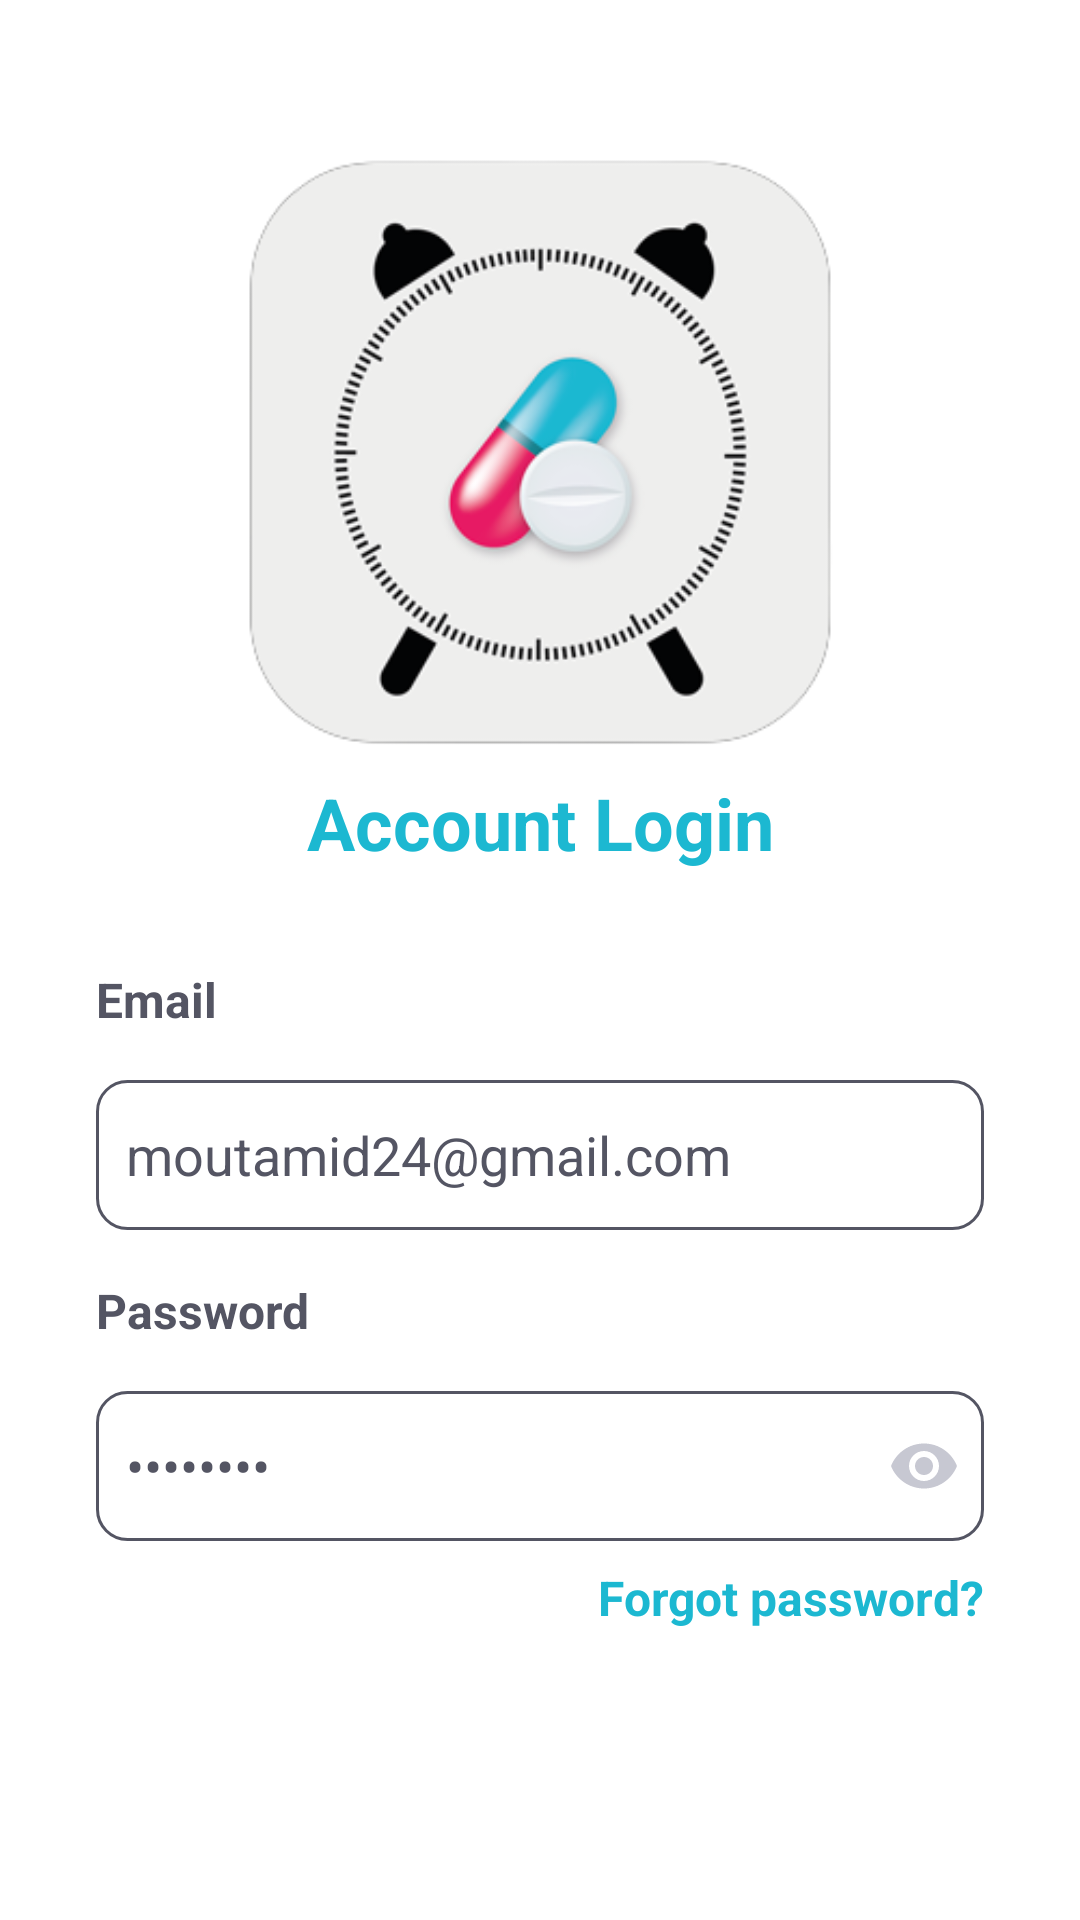

The Android layout XML behind this screen, and the referenced resources:
<!-- AndroidManifest.xml: application theme Theme.MedicineRminderApp -->
<!-- res/layout/activity_login.xml -->
<?xml version="1.0" encoding="utf-8"?>
<androidx.constraintlayout.widget.ConstraintLayout xmlns:android="http://schemas.android.com/apk/res/android"
    xmlns:app="http://schemas.android.com/apk/res-auto"
    xmlns:tools="http://schemas.android.com/tools"
    android:layout_width="match_parent"
    android:layout_height="match_parent"
    tools:context=".user.LoginActivity">

    <androidx.constraintlayout.widget.ConstraintLayout
        android:layout_width="match_parent"
        android:layout_height="match_parent"
        app:layout_constraintBottom_toBottomOf="parent"
        app:layout_constraintEnd_toEndOf="parent"
        app:layout_constraintStart_toStartOf="parent"
        app:layout_constraintTop_toTopOf="parent">

        <ImageView
            android:id="@+id/imageView"
            android:layout_width="200dp"
            android:layout_height="200dp"
            android:layout_marginTop="50dp"
            android:src="@drawable/new_logo"
            app:layout_constraintEnd_toEndOf="parent"
            app:layout_constraintHeight_percent="0.30"
            app:layout_constraintStart_toStartOf="parent"
            app:layout_constraintTop_toTopOf="parent" />

        <TextView
            android:id="@+id/textView"
            android:layout_width="wrap_content"
            android:layout_height="wrap_content"
            android:layout_marginTop="8dp"
            android:text="Account Login"
            android:textColor="@color/app_color"
            android:textSize="24sp"
            android:textStyle="bold"
            app:layout_constraintEnd_toEndOf="parent"
            app:layout_constraintStart_toStartOf="parent"
            app:layout_constraintTop_toBottomOf="@+id/imageView" />


        <TextView
            android:id="@+id/textView3"
            android:layout_width="wrap_content"
            android:layout_height="wrap_content"
            android:layout_marginStart="32dp"
            android:layout_marginTop="32dp"
            android:text="Email"
            android:textColor="@color/text2"
            android:textSize="16sp"
            android:textStyle="bold"
            app:layout_constraintStart_toStartOf="parent"
            app:layout_constraintTop_toBottomOf="@+id/textView" />

        <EditText
            android:id="@+id/ed_email"
            android:layout_width="match_parent"
            android:layout_height="50dp"
            android:layout_marginStart="32dp"
            android:layout_marginTop="16dp"
            android:layout_marginEnd="32dp"
            android:textColor="@color/text2"
            android:background="@drawable/item_back"
            android:paddingLeft="10dp"
            android:text="moutamid24@gmail.com"
            app:layout_constraintEnd_toEndOf="parent"
            app:layout_constraintStart_toStartOf="parent"
            app:layout_constraintTop_toBottomOf="@+id/textView3" />


        <TextView
            android:id="@+id/textView4"
            android:layout_width="wrap_content"
            android:layout_height="wrap_content"
            android:layout_marginStart="32dp"
            android:layout_marginTop="16dp"
            android:text="Password"
            android:textColor="@color/text2"
            android:textSize="16sp"
            android:textStyle="bold"
            app:layout_constraintStart_toStartOf="parent"
            app:layout_constraintTop_toBottomOf="@+id/ed_email" />

        <EditText
            android:id="@+id/ed_password"
            android:layout_width="match_parent"
            android:layout_height="50dp"
            android:layout_marginStart="32dp"
            android:layout_marginTop="16dp"
            android:layout_marginEnd="32dp"
            android:background="@drawable/item_back"
            android:paddingLeft="10dp"
            android:inputType="textPassword"
            android:text="12345678"
            android:textColor="@color/text2"
            app:layout_constraintEnd_toEndOf="parent"
            app:layout_constraintStart_toStartOf="parent"
            app:layout_constraintTop_toBottomOf="@+id/textView4" />
        <ImageView
            android:id="@+id/img_eye1"
            android:layout_width="wrap_content"
            android:layout_height="wrap_content"
            android:layout_marginEnd="8dp"
            android:onClick="shownPassFirst"
            android:src="@drawable/ic_baseline_remove_red_eye_24"
            app:layout_constraintBottom_toBottomOf="@+id/ed_password"
            app:layout_constraintEnd_toEndOf="@+id/ed_password"
            app:layout_constraintTop_toTopOf="@+id/ed_password" />
        <TextView
            android:id="@+id/forgot_pass"
            android:layout_width="wrap_content"
            android:layout_height="wrap_content"
            android:layout_marginTop="8dp"
            android:layout_marginEnd="32dp"
            android:text="Forgot password?"
            android:textColor="@color/app_color"
            android:textSize="16sp"
            android:onClick="forgotClick"
            android:textStyle="bold"
            app:layout_constraintEnd_toEndOf="parent"
            app:layout_constraintTop_toBottomOf="@+id/ed_password" />


        <LinearLayout
            android:id="@+id/login_crt"
            android:layout_width="wrap_content"
            android:layout_height="wrap_content"
            android:orientation="horizontal"
            app:layout_constraintEnd_toEndOf="parent"
            app:layout_constraintStart_toStartOf="parent"
            app:layout_constraintTop_toBottomOf="@+id/t_login">

            <TextView
                android:id="@+id/login_create"
                android:layout_width="wrap_content"
                android:layout_height="wrap_content"
                android:layout_marginTop="16dp"
                android:text="Don't have an account?"
                android:textColor="@color/text2"
                android:textSize="16sp"
                app:layout_constraintEnd_toEndOf="parent"
                app:layout_constraintStart_toStartOf="parent"
                app:layout_constraintTop_toBottomOf="@+id/t_login" />

            <TextView
                android:id="@+id/login_create2"
                android:layout_width="wrap_content"
                android:layout_height="wrap_content"
                android:layout_marginTop="16dp"
                android:onClick="registerClick"
                android:text=" Sign Up"
                android:textColor="@color/app_color"
                android:textSize="16sp"
                android:textStyle="bold"
                app:layout_constraintEnd_toEndOf="parent"
                app:layout_constraintStart_toStartOf="parent"
                app:layout_constraintTop_toBottomOf="@+id/t_login" />

        </LinearLayout>

        <androidx.appcompat.widget.AppCompatButton
            android:id="@+id/t_login"
            android:layout_width="match_parent"
            android:layout_height="50dp"
            android:layout_centerInParent="true"
            android:layout_gravity="center_vertical"
            android:layout_marginStart="32dp"
            android:layout_marginTop="32dp"
            android:layout_marginEnd="32dp"
            android:layout_weight="4"
            android:background="@drawable/bt_back"
            android:text="LOGIN"
            android:textSize="18sp"
            android:textColor="@color/white"
            android:textStyle="bold"
            app:layout_constraintEnd_toEndOf="parent"
            app:layout_constraintHorizontal_bias="0.0"
            app:layout_constraintStart_toStartOf="parent"
            app:layout_constraintTop_toBottomOf="@+id/forgot_pass" />

    </androidx.constraintlayout.widget.ConstraintLayout>

</androidx.constraintlayout.widget.ConstraintLayout>
<!-- resources referenced by this layout -->
<resources>
  <color name="app_color">#1cb8d1</color>
  <color name="text2">#545563</color>
  <color name="white">#FFFFFFFF</color>
  <!-- drawable ic_baseline_remove_red_eye_24 (drawable-v24) -->
  <vector xmlns:android="http://schemas.android.com/apk/res/android"
      android:width="24dp"
      android:height="24dp"
      android:tint="@color/text1"
      android:viewportWidth="24"
      android:viewportHeight="24">
      <path
          android:fillColor="@android:color/white"
          android:pathData="M12,4.5C7,4.5 2.73,7.61 1,12c1.73,4.39 6,7.5 11,7.5s9.27,-3.11 11,-7.5c-1.73,-4.39 -6,-7.5 -11,-7.5zM12,17c-2.76,0 -5,-2.24 -5,-5s2.24,-5 5,-5 5,2.24 5,5 -2.24,5 -5,5zM12,9c-1.66,0 -3,1.34 -3,3s1.34,3 3,3 3,-1.34 3,-3 -1.34,-3 -3,-3z" />
  </vector>
  <!-- drawable item_back (drawable-v24) -->
  <?xml version="1.0" encoding="utf-8"?>
  <shape xmlns:android="http://schemas.android.com/apk/res/android"
      android:shape="rectangle">
      <corners android:radius="10dp"/>
      <stroke
          android:width="1dp"
          android:color="@color/text2" />
      <solid android:color="@color/white" />
  
  </shape>
  <!-- drawable new_logo: png bitmap (drawable, 40881 bytes) -->
  <style name="Theme.MedicineRminderApp" parent="Theme.MaterialComponents.Light.NoActionBar">
          
          <item name="colorPrimary">@color/purple_500</item>
          <item name="colorPrimaryVariant">@color/purple_700</item>
          <item name="colorOnPrimary">@color/white</item>
          
          <item name="colorSecondary">@color/teal_200</item>
          <item name="colorSecondaryVariant">@color/teal_700</item>
          <item name="colorOnSecondary">@color/black</item>
          
          <item name="android:statusBarColor" tools:targetApi="l">?attr/colorPrimaryVariant</item>
          
      </style>
  <color name="text1">#C7C8D2</color>
  <color name="purple_500">#1cb8d1</color>
  <color name="purple_700">#1cb8d1</color>
  <color name="teal_200">#1cb8d1</color>
  <color name="teal_700">#1cb8d1</color>
  <color name="black">#FF000000</color>
</resources>
